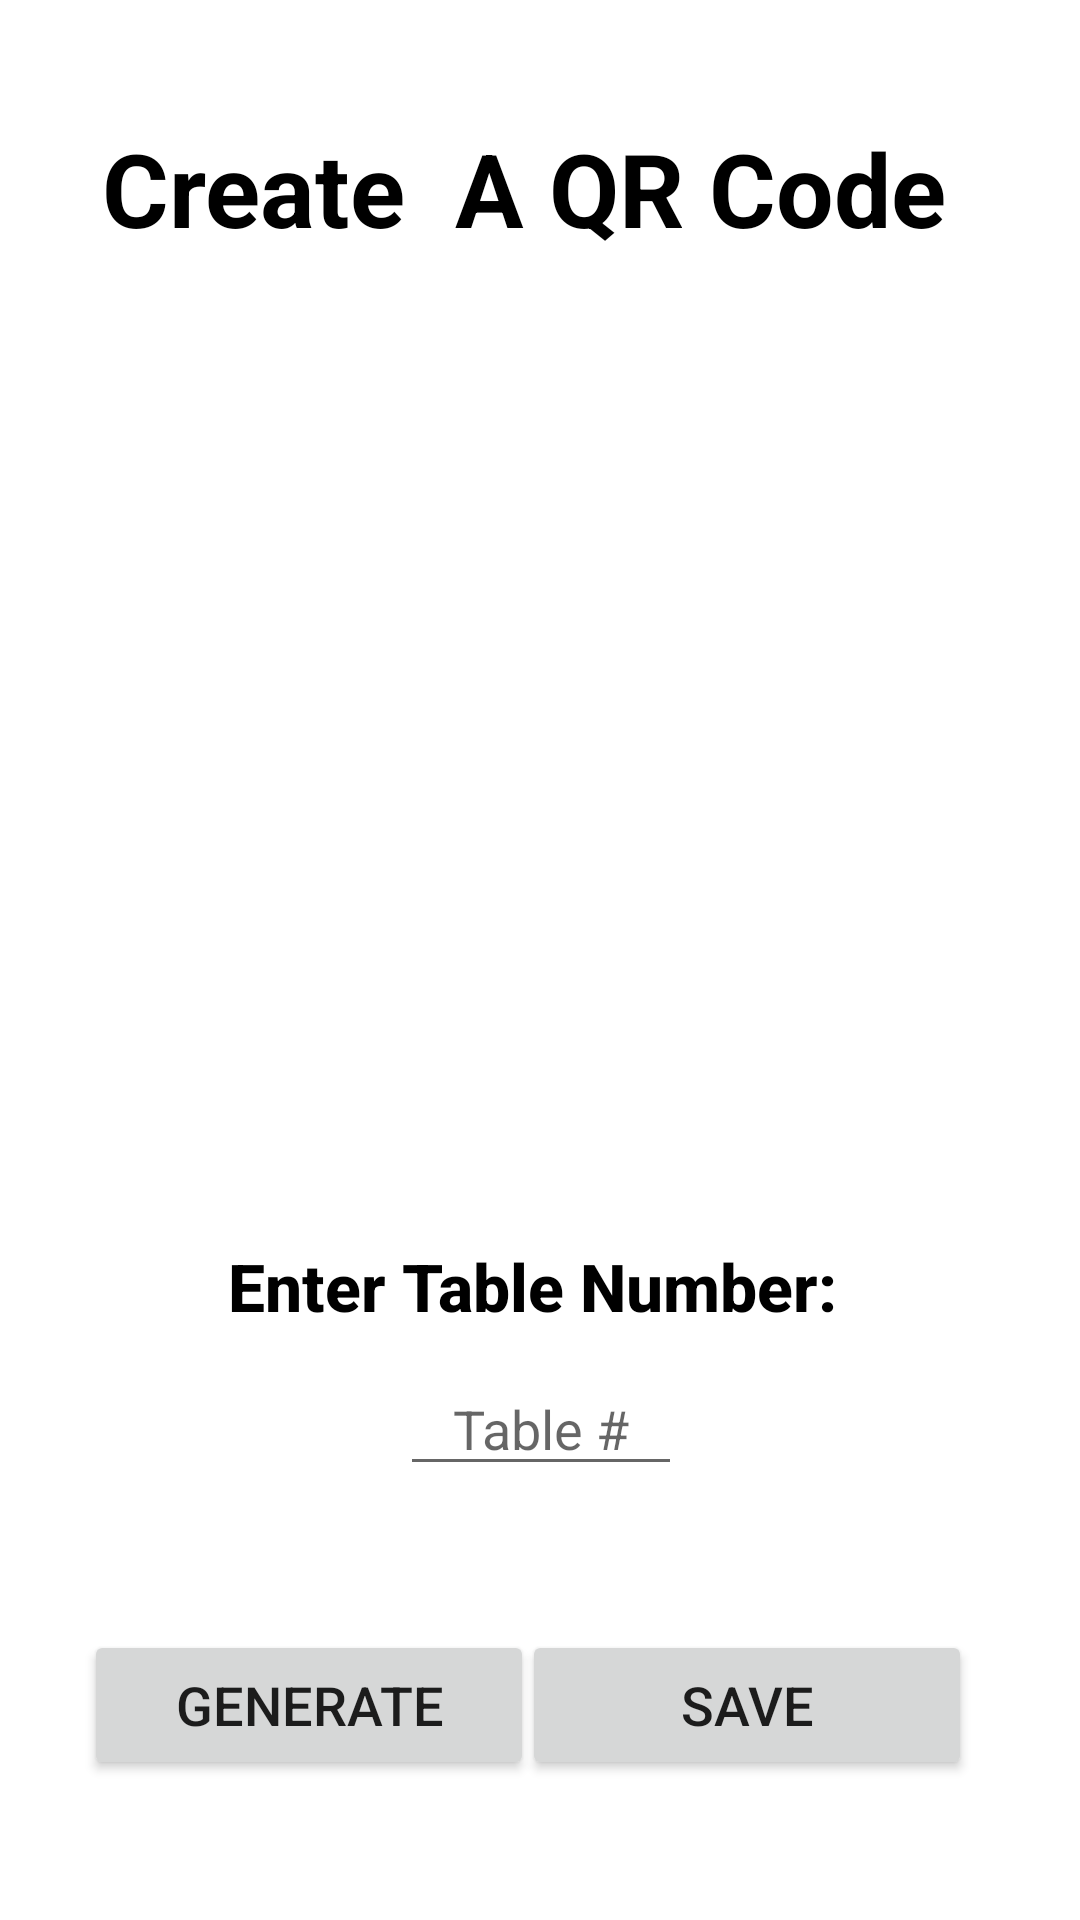

Layout XML and referenced resources for this Android screen:
<!-- AndroidManifest.xml: application theme Theme.CS_160_Project -->
<!-- res/layout/fragment_admin_qr_code.xml -->
<?xml version="1.0" encoding="utf-8"?>
<androidx.constraintlayout.widget.ConstraintLayout xmlns:android="http://schemas.android.com/apk/res/android"
    xmlns:app="http://schemas.android.com/apk/res-auto"
    xmlns:tools="http://schemas.android.com/tools"
    android:layout_width="match_parent"
    android:layout_height="match_parent"
    tools:context=".adminQrCode">

    

    <ImageView
        android:id="@+id/qrCodeImageView"
        android:layout_width="267dp"
        android:layout_height="208dp"
        android:layout_marginTop="52dp"
        app:layout_constraintEnd_toEndOf="parent"
        app:layout_constraintStart_toStartOf="parent"
        app:layout_constraintTop_toBottomOf="@+id/textView2"
        tools:src="@tools:sample/avatars" />

    <TextView
        android:id="@+id/textView2"
        android:layout_width="305dp"
        android:layout_height="54dp"
        android:layout_marginTop="40dp"
        android:fontFamily="sans-serif"
        android:text="Create  A QR Code"
        android:textAlignment="center"
        android:textAppearance="@style/TextAppearance.AppCompat.Display1"
        android:textColor="#000000"
        android:textStyle="bold"
        app:layout_constraintEnd_toEndOf="parent"
        app:layout_constraintHorizontal_bias="0.405"
        app:layout_constraintStart_toStartOf="parent"
        app:layout_constraintTop_toTopOf="parent" />

    <TextView
        android:id="@+id/textView4"
        android:layout_width="wrap_content"
        android:layout_height="wrap_content"
        android:layout_marginTop="60dp"
        android:fontFamily="sans-serif-medium"
        android:text="Enter Table Number: "
        android:textAppearance="@style/TextAppearance.AppCompat.Large"
        android:textColor="#000000"
        android:textStyle="bold"
        app:layout_constraintEnd_toEndOf="parent"
        app:layout_constraintStart_toStartOf="parent"
        app:layout_constraintTop_toBottomOf="@+id/qrCodeImageView" />

    <EditText
        android:id="@+id/qrTableNumber"
        android:layout_width="94dp"
        android:layout_height="40dp"
        android:layout_marginTop="12dp"
        android:hint="Table #"
        android:textAlignment="center"
        android:inputType="number"
        app:layout_constraintEnd_toEndOf="@+id/textView4"
        app:layout_constraintStart_toStartOf="@+id/textView4"
        app:layout_constraintTop_toBottomOf="@+id/textView4" />

    <Button
        android:id="@+id/generateBtn"
        android:layout_width="150dp"
        android:layout_height="50dp"
        android:layout_marginStart="28dp"
        android:layout_marginTop="48dp"
        android:text="Generate"
        android:textSize="18sp"
        app:layout_constraintStart_toStartOf="parent"
        app:layout_constraintTop_toBottomOf="@+id/qrTableNumber" />

    <Button
        android:id="@+id/saveBtn"
        android:layout_width="150dp"
        android:layout_height="50dp"
        android:layout_marginEnd="36dp"
        android:text="Save"
        android:textSize="18sp"
        app:layout_constraintEnd_toEndOf="parent"
        app:layout_constraintTop_toTopOf="@+id/generateBtn" />

</androidx.constraintlayout.widget.ConstraintLayout>
<!-- resources referenced by this layout -->
<resources>
  <style name="Theme.CS_160_Project" parent="Theme.MaterialComponents.DayNight.DarkActionBar">
          
          <item name="colorPrimary">@color/purple_500</item>
          <item name="colorPrimaryVariant">@color/purple_700</item>
          <item name="colorOnPrimary">@color/white</item>
          
          <item name="colorSecondary">@color/teal_200</item>
          <item name="colorSecondaryVariant">@color/teal_700</item>
          <item name="colorOnSecondary">@color/black</item>
          
          <item name="android:statusBarColor" tools:targetApi="l">?attr/colorPrimaryVariant</item>
          
      </style>
  <!-- not gathered from this repository: default colours our renderer supplied (Android Studio template values) -->
  <color name="purple_500">#FF6200EE</color>
  <color name="purple_700">#FF3700B3</color>
  <color name="teal_200">#FF03DAC5</color>
  <color name="teal_700">#FF018786</color>
  <color name="black">#FF000000</color>
  <color name="white">#FFFFFFFF</color>
</resources>
